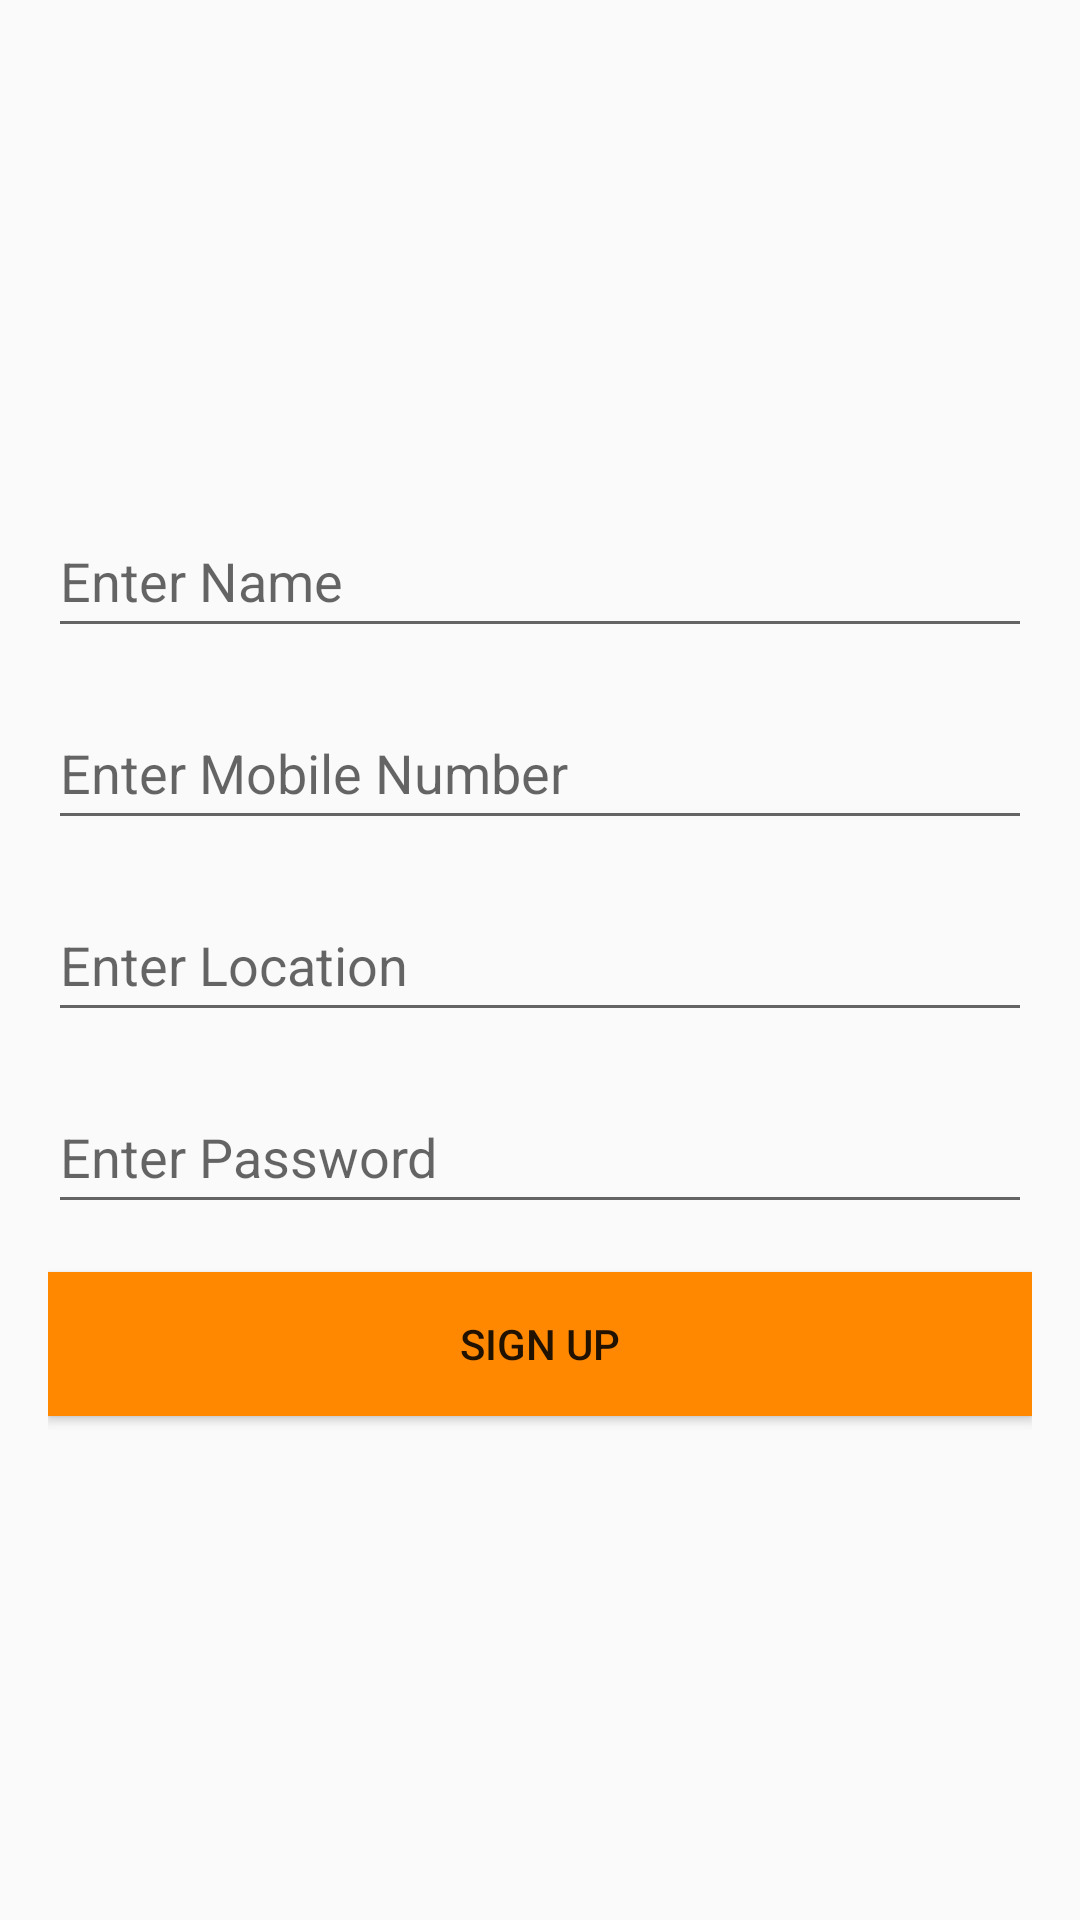

Write the Android layout XML for this screen, with the resource values it uses.
<!-- AndroidManifest.xml: application theme Theme.SignUpAndSignInMariam2 -->
<!-- res/layout/activity_sign_up.xml -->
<?xml version="1.0" encoding="utf-8"?>
<androidx.constraintlayout.widget.ConstraintLayout
    xmlns:android="http://schemas.android.com/apk/res/android"
    xmlns:app="http://schemas.android.com/apk/res-auto"
    xmlns:tools="http://schemas.android.com/tools"
    android:layout_width="match_parent"
    android:layout_height="match_parent"
    android:background="@drawable/aaaaaa"
    tools:context=".SignUp">

    <LinearLayout
        android:layout_width="match_parent"
        android:layout_height="match_parent"
        android:orientation="vertical"
        android:gravity="center_vertical"
        android:padding="16dp">

        <EditText
            android:id="@+id/nameEditText"
            android:layout_width="match_parent"
            android:layout_height="wrap_content"
            android:ems="10"
            android:hint="Enter Name"
            android:inputType="textPersonName"
            android:minHeight="48dp" />

        <EditText
            android:id="@+id/mobileEditText"
            android:layout_width="match_parent"
            android:layout_height="wrap_content"
            android:layout_marginTop="16dp"
            android:ems="10"
            android:hint="Enter Mobile Number"
            android:inputType="number"
            android:minHeight="48dp" />

        <EditText
            android:id="@+id/locationEditText"
            android:layout_width="match_parent"
            android:layout_height="wrap_content"
            android:layout_marginTop="16dp"
            android:ems="10"
            android:hint="Enter Location"
            android:inputType="textPersonName"
            android:minHeight="48dp" />

        <EditText
            android:id="@+id/passwordEditText"
            android:layout_width="match_parent"
            android:layout_height="wrap_content"
            android:layout_marginTop="16dp"
            android:ems="10"
            android:hint="Enter Password"
            android:inputType="textPassword"
            android:minHeight="48dp" />

        <Button
            android:id="@+id/signupButton"
            android:layout_width="match_parent"
            android:layout_height="wrap_content"
            android:layout_marginTop="16dp"
            android:background="@android:color/holo_orange_dark"
            android:text="Sign Up" />
    </LinearLayout>
</androidx.constraintlayout.widget.ConstraintLayout>
<!-- resources referenced by this layout -->
<resources>
  <style name="Theme.SignUpAndSignInMariam2" parent="Theme.AppCompat.Light.NoActionBar">
          
          <item name="colorPrimary">@color/purple_500</item>
          <item name="colorPrimaryVariant">@color/purple_700</item>
          <item name="colorOnPrimary">@color/white</item>
          
          <item name="colorSecondary">@color/teal_200</item>
          <item name="colorSecondaryVariant">@color/teal_700</item>
          <item name="colorOnSecondary">@color/black</item>
          
          <item name="android:statusBarColor" tools:targetApi="l">?attr/colorPrimaryVariant</item>
          
      </style>
  <!-- not gathered from this repository: default colours our renderer supplied (Android Studio template values) -->
  <color name="purple_500">#FF6200EE</color>
  <color name="purple_700">#FF3700B3</color>
  <color name="teal_200">#FF03DAC5</color>
  <color name="teal_700">#FF018786</color>
  <color name="black">#FF000000</color>
  <color name="white">#FFFFFFFF</color>
</resources>
